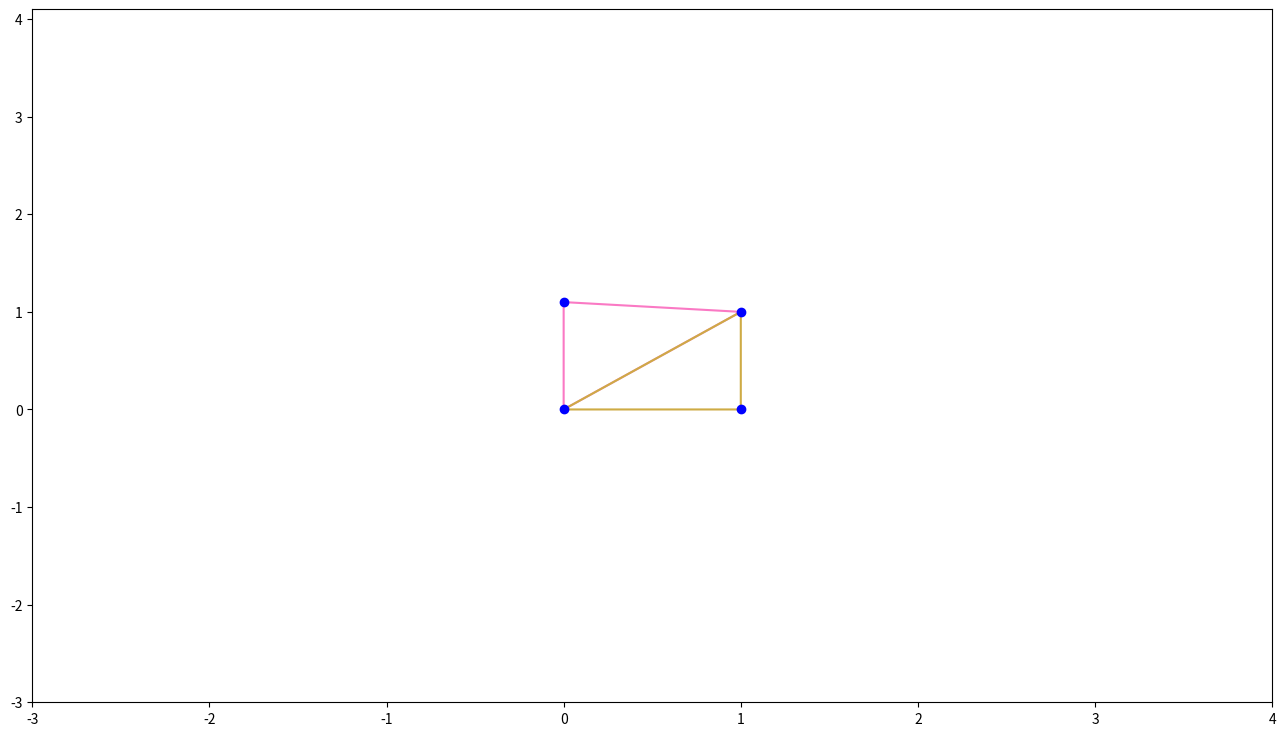

Recreate this plot in Python.
import random
import numpy as np
import math
import itertools
import matplotlib.pyplot as plt


class DelaunayComplex:
    def __init__(self, data, command) -> None:
        self.data = data
        self.complex = None
        self.command = command

    @staticmethod
    def create_circle_w_three_point(p1, p2, p3):
        x1, y1 = p1[0], p1[1]
        x2, y2 = p2[0], p2[1]
        x3, y3 = p3[0], p3[1]

        try:
            x0 = ((x1 ** 2 + y1 ** 2) * (y2 - y3) + (x2 ** 2 + y2 ** 2) * (y3 - y1) + (x3 ** 2 + y3 ** 2) * (
                        y1 - y2)) / (
                         2 * (x1 * (y2 - y3) + x2 * (y3 - y1) + x3 * (y1 - y2)))
            y0 = ((x1 ** 2 + y1 ** 2) * (x3 - x2) + (x2 ** 2 + y2 ** 2) * (x1 - x3) + (x3 ** 2 + y3 ** 2) * (
                        x2 - x1)) / (
                         2 * (x1 * (y2 - y3) + x2 * (y3 - y1) + x3 * (y1 - y2)))

            r = math.sqrt((x1 - x0) ** 2 + (y1 - y0) ** 2)

            return (x0, y0), r
        except ZeroDivisionError or RuntimeWarning:
            return False, False

    def control_in_circle(self, circle_center, circle_r):

        c_x, c_y = circle_center
        r = circle_r

        for p in self.data:

            if c_x - r < p[0] < c_x + r and c_y - r < p[1] < c_y + r:
                if (c_x - p[0]) ** 2 + (c_y - p[1]) ** 2 + 1e-8 < r ** 2:
                    return False
                else:
                    continue
            else:
                continue
        return True

    def triple_point_selection(self):
        combs = list(itertools.combinations(self.data, 3))
        unique_combs = [list(comb) for comb in combs if
                        comb[0] != comb[1] and comb[0] != comb[2] and comb[1] != comb[2]]
        return unique_combs

    def create_circle_control_tri(self):
        triple = self.triple_point_selection()
        complex_d = []
        circles = []
        for p3 in triple:
            c_center, r = self.create_circle_w_three_point(p3[0], p3[1], p3[2])
            if c_center is not False:
                if self.control_in_circle(c_center, r) is True:
                    complex_d.append(p3)
                    circles.append([c_center, r])
                else:
                    continue

        return complex_d, circles

    @staticmethod
    def find_intersection_two_lines(line1, line2):
        x1, y1 = line1[0][0], line1[0][1]
        x2, y2 = line1[1][0], line1[1][1]
        x3, y3 = line2[0][0], line2[0][1]
        x4, y4 = line2[1][0], line2[1][1]

        determinant = (x1 - x2) * (y3 - y4) - (y1 - y2) * (x3 - x4)

        if determinant == 0:
            return False

        if determinant != 0 and (x1 - x3) * (y1 - y4) == (x1 - x4) * (y1 - y3):
            return False

        x = ((x1 * y2 - y1 * x2) * (x3 - x4) - (x1 - x2) * (x3 * y4 - y3 * x4)) / determinant
        y = ((x1 * y2 - y1 * x2) * (y3 - y4) - (y1 - y2) * (x3 * y4 - y3 * x4)) / determinant
        if (x == x1 and y == y1) or (x == x2 and y == y2) or (x == x3 and y == y3) or (x == x4 and y == y4):
            return False

        return x,y

    @staticmethod
    def control_2(t1, t2):
        count = 0
        inter = []
        for p in t1:
            if p in t2:
                inter.append(p)
                count += 1
            else:
                continue
        if count == 2:
            return inter
        else:
            return False

    def control_is_not_empty(self):
        com, circ = self.create_circle_control_tri()

        circ_point = {}
        for i in range(len(circ)):
            if circ.count(circ[i]) == 4:
                if str(circ[i]) not in circ_point:
                    circ_point[str(circ[i])] = com[i]
                else:
                    circ_point[str(circ[i])].extend(com[i])

        lines_inter = []
        for circ in circ_point:
            lines = list(itertools.combinations(circ_point[circ], 2))
            comb_lines = list(itertools.combinations(lines, 2))
            intersection = []
            for twoline in comb_lines:
                if self.find_intersection_two_lines(twoline[0], twoline[1]) is not False:
                    inter = self.find_intersection_two_lines(twoline[0], twoline[1])
                    if inter not in intersection:
                        intersection.append(inter)
                        lines_inter.append(twoline)

        return lines_inter



    def draw_complex(self):

        com, circ = self.create_circle_control_tri()
        fig, ax = plt.subplots(figsize=(16, 9))

        lines_intersection = self.control_is_not_empty()
        intersection = [points for lines in lines_intersection for points in lines[0]]
        for point in com:
            count = 0
            for p in point:
                if p in intersection:
                    count += 1

            if count == 1 or count == 0:

                x = [p[0] for p in point]
                y = [p[1] for p in point]
                x.append(point[0][0])
                y.append(point[0][1])
                edge = plt.Line2D(x, y, color=np.random.rand(3, ))
                ax.add_artist(edge)

            else:
                x1 = [p[0] for p in point if p in intersection]
                y1 = [p[1] for p in point if p in intersection]
                x = [p[0] for p in point if p not in intersection]
                y = [p[1] for p in point if p not in intersection]
                z1 = [x1[0], x[0], x1[1]]
                z2 = [y1[0], y[0], y1[1]]
                edge = plt.Line2D(z1, z2, color=np.random.rand(3, ))
                ax.add_artist(edge)


        if self.command == 'all':

            for c in circ:
                circle = plt.Circle(c[0], c[1], fill=False, edgecolor='black')
                ax.add_artist(circle)

        x = [p[0] for p in self.data]
        y = [p[1] for p in self.data]

        ax.plot(x, y, 'bo')
        x_cor = [p[0] for p in self.data]
        y_cor = [p[1] for p in self.data]

        ax.set_xlim(min(x_cor) - 3, max(x_cor) + 3)
        ax.set_ylim(min(y_cor) - 3, max(y_cor) + 3)

        plt.show()

    def send_for_alpha(self):
        return self.create_circle_control_tri()[1]


data2 = [[0, 0], [0, 1.1], [1, 0], [1, 1]]
data1 = [[0, 0], [0, 1], [1, 0], [1, 1], [0.5, 0.5], [0.5, 1.5], [1.5, 0.5], [1.5, 1.5], [1, 2], [2, 1]]
a = DelaunayComplex(data2, '')
a.draw_complex()
